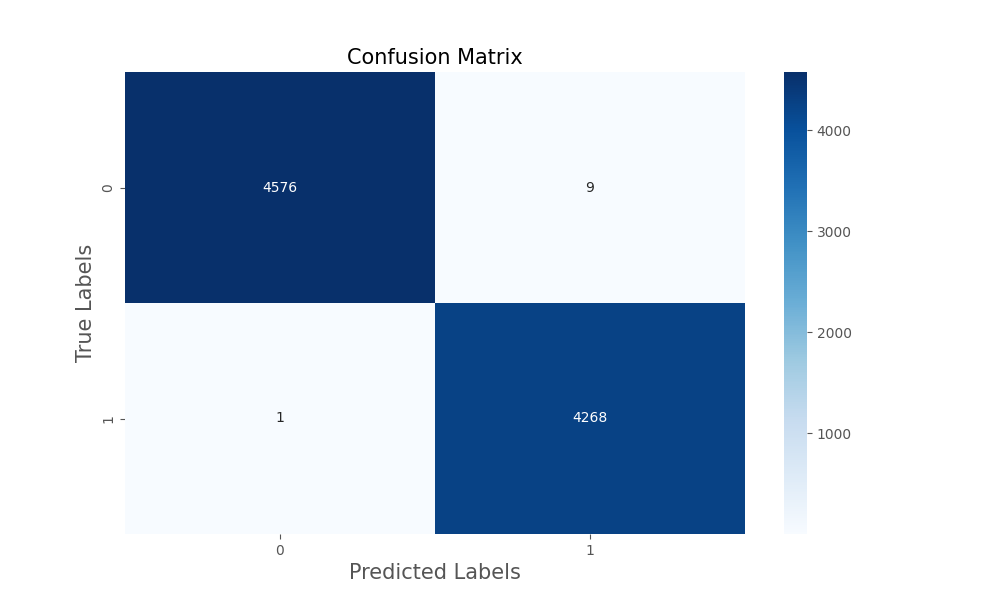

Source data for this figure (header and first rows):
, Predicted 0, Predicted 1
Actual 0, 4576, 9
Actual 1, 1, 4268
